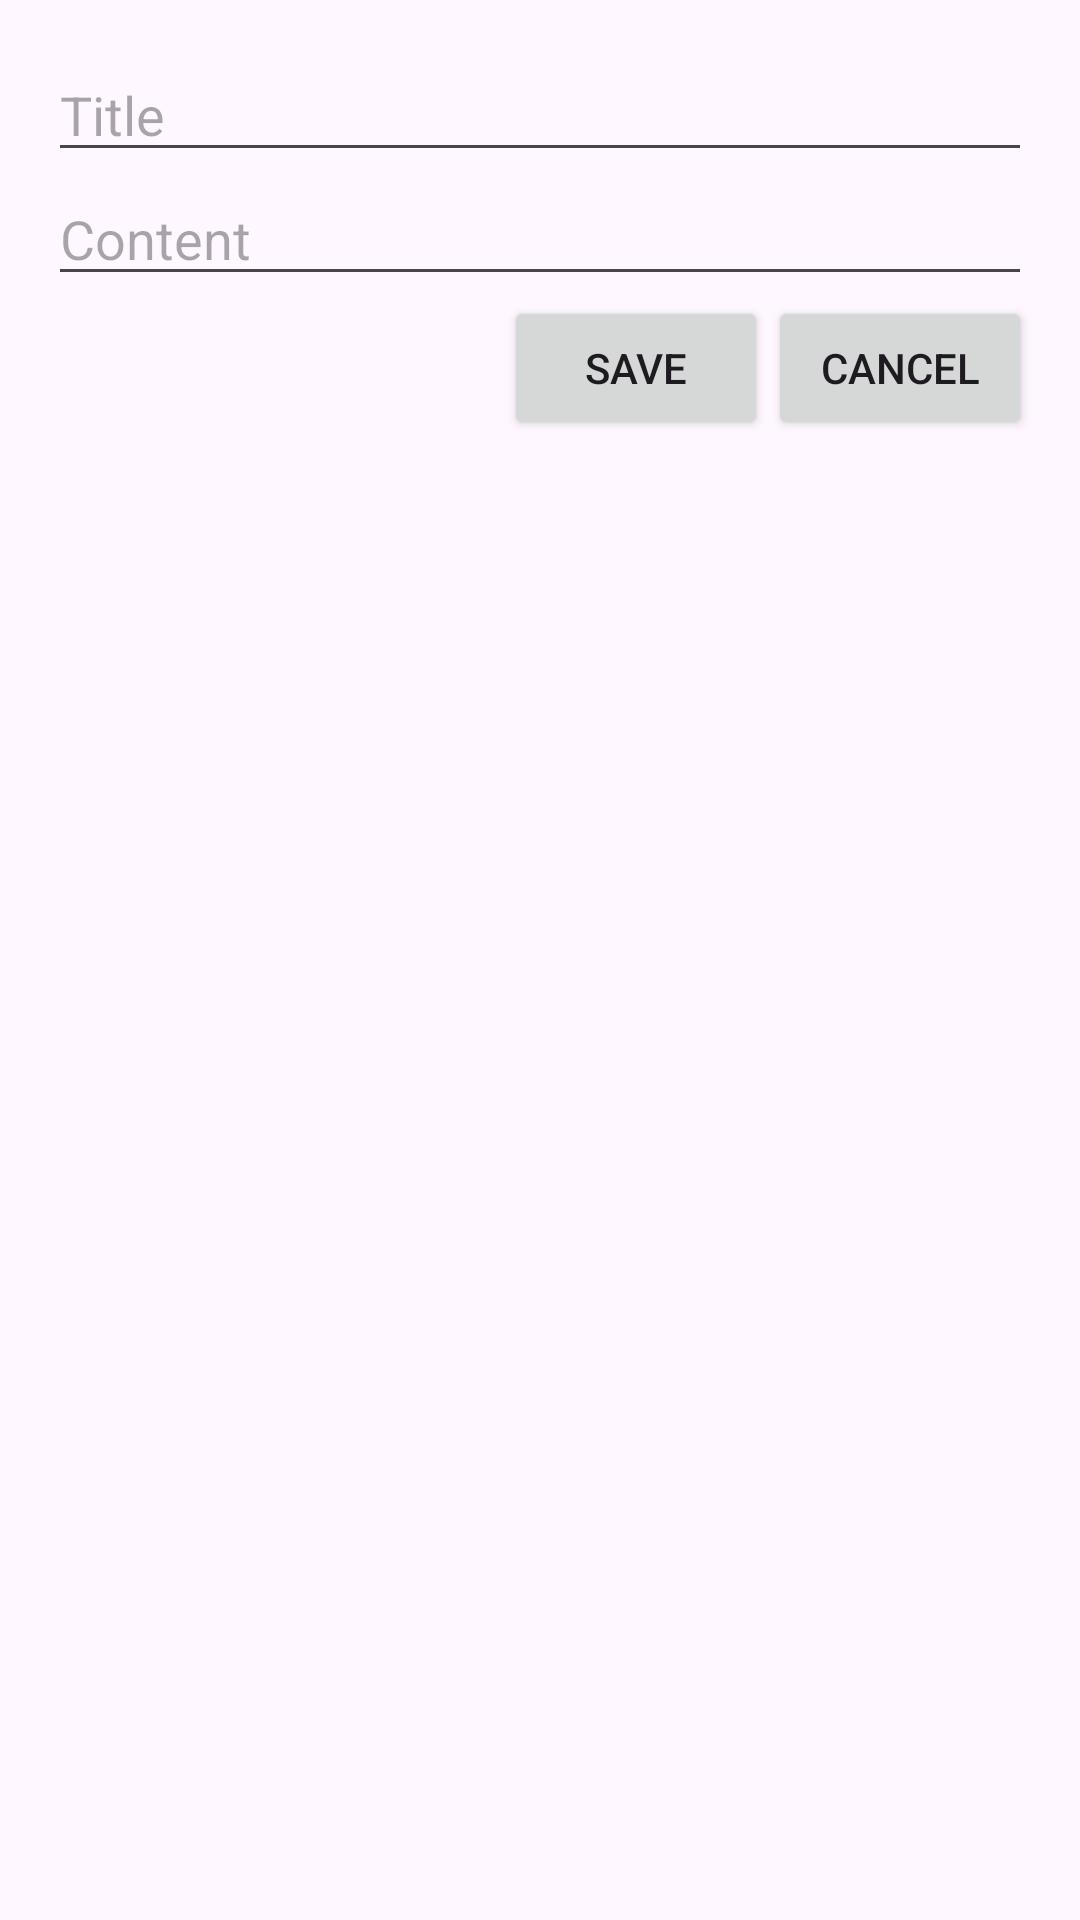

Layout XML and referenced resources for this Android screen:
<!-- AndroidManifest.xml: application theme Theme.Bachelor_Work -->
<!-- res/layout/dialog_add_personal_note.xml -->
<?xml version="1.0" encoding="utf-8"?>
<androidx.constraintlayout.widget.ConstraintLayout xmlns:android="http://schemas.android.com/apk/res/android"
        xmlns:app="http://schemas.android.com/apk/res-auto"
        android:layout_width="match_parent"
        android:layout_height="wrap_content"
        android:padding="16dp">

    <EditText
            android:id="@+id/titleEditText"
            android:layout_width="match_parent"
            android:layout_height="wrap_content"
            android:hint="@string/title"
            android:inputType="text"
            app:layout_constraintTop_toTopOf="parent"
            app:layout_constraintStart_toStartOf="parent"
            app:layout_constraintEnd_toEndOf="parent"/>

    <EditText
            android:id="@+id/contentEditText"
            android:layout_width="match_parent"
            android:layout_height="wrap_content"
            android:hint="@string/content"
            android:inputType="textMultiLine"
            app:layout_constraintTop_toBottomOf="@id/titleEditText"
            app:layout_constraintStart_toStartOf="parent"
            app:layout_constraintEnd_toEndOf="parent"/>

    <Button
            android:id="@+id/saveButton"
            android:layout_width="wrap_content"
            android:layout_height="wrap_content"
            android:text="@string/save"
            app:layout_constraintTop_toBottomOf="@id/contentEditText"
            app:layout_constraintEnd_toStartOf="@id/cancelButton"/>

    <Button
            android:id="@+id/cancelButton"
            android:layout_width="wrap_content"
            android:layout_height="wrap_content"
            android:text="@string/cancel"
            app:layout_constraintTop_toTopOf="@id/saveButton"
            app:layout_constraintEnd_toEndOf="parent"/>

</androidx.constraintlayout.widget.ConstraintLayout>
<!-- resources referenced by this layout -->
<resources>
  <string name="cancel">Cancel</string>
  <string name="content">Content</string>
  <string name="save">Save</string>
  <string name="title">Title</string>
  <style name="Theme.Bachelor_Work" parent="Base.Theme.Bachelor_Work" />
  <style name="Base.Theme.Bachelor_Work" parent="Theme.Material3.DayNight.NoActionBar">
          
          
      </style>
</resources>
